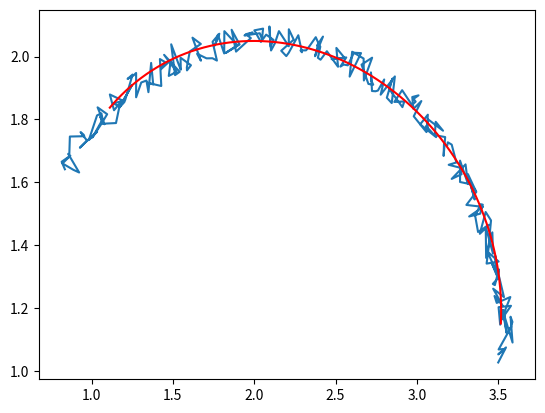

Recreate this plot in Python.

import numpy as np
from numpy.linalg import eig, inv
import matplotlib.pylab as plt

def fitEllipse(x,y):
    x = x[:,np.newaxis]
    y = y[:,np.newaxis]
    D =  np.hstack((x*x, x*y, y*y, x, y, np.ones_like(x)))
    S = np.dot(D.T,D)
    C = np.zeros([6,6])
    C[0,2] = C[2,0] = 2; C[1,1] = -1
    E, V =  eig(np.dot(inv(S), C))
    n = np.argmax(np.abs(E))
    a = V[:,n]
    return a

def ellipse_center(a):
    b,c,d,f,g,a = a[1]/2, a[2], a[3]/2, a[4]/2, a[5], a[0]
    num = b*b-a*c
    x0=(c*d-b*f)/num
    y0=(a*f-b*d)/num
    return np.array([x0,y0])


def ellipse_angle_of_rotation( a ):
    b,c,d,f,g,a = a[1]/2, a[2], a[3]/2, a[4]/2, a[5], a[0]
    return 0.5*np.arctan(2*b/(a-c))


def ellipse_axis_length( a ):
    b,c,d,f,g,a = a[1]/2, a[2], a[3]/2, a[4]/2, a[5], a[0]
    up = 2*(a*f*f+c*d*d+g*b*b-2*b*d*f-a*c*g)
    down1=(b*b-a*c)*( (c-a)*np.sqrt(1+4*b*b/((a-c)*(a-c)))-(c+a))
    down2=(b*b-a*c)*( (a-c)*np.sqrt(1+4*b*b/((a-c)*(a-c)))-(c+a))
    res1=np.sqrt(up/down1)
    res2=np.sqrt(up/down2)
    return np.array([res1, res2])

def ellipse_angle_of_rotation2( a ):
    b,c,d,f,g,a = a[1]/2, a[2], a[3]/2, a[4]/2, a[5], a[0]
    if b == 0:
        if a > c:
            return 0
        else:
            return np.pi/2
    else: 
        if a > c:
            return np.arctan(2*b/(a-c))/2
        else:
            return np.pi/2 + np.arctan(2*b/(a-c))/2

arc = 0.8
R = np.arange(0,arc*np.pi, 0.01)
x = 1.5*np.cos(R) + 2 + 0.1*np.random.rand(len(R))
y = np.sin(R) + 1. + 0.1*np.random.rand(len(R))

a = fitEllipse(x,y)
center = ellipse_center(a)
#phi = ellipse_angle_of_rotation(a)
phi = ellipse_angle_of_rotation2(a)
axes = ellipse_axis_length(a)

print("center = ",  center)
print("angle of rotation = ",  phi)
print("axes = ", axes)

a, b = axes
xx = center[0] + a*np.cos(R)*np.cos(phi) - b*np.sin(R)*np.sin(phi)
yy = center[1] + a*np.cos(R)*np.sin(phi) + b*np.sin(R)*np.cos(phi)


plt.plot(x,y)
plt.plot(xx,yy, color = 'red')
plt.show()